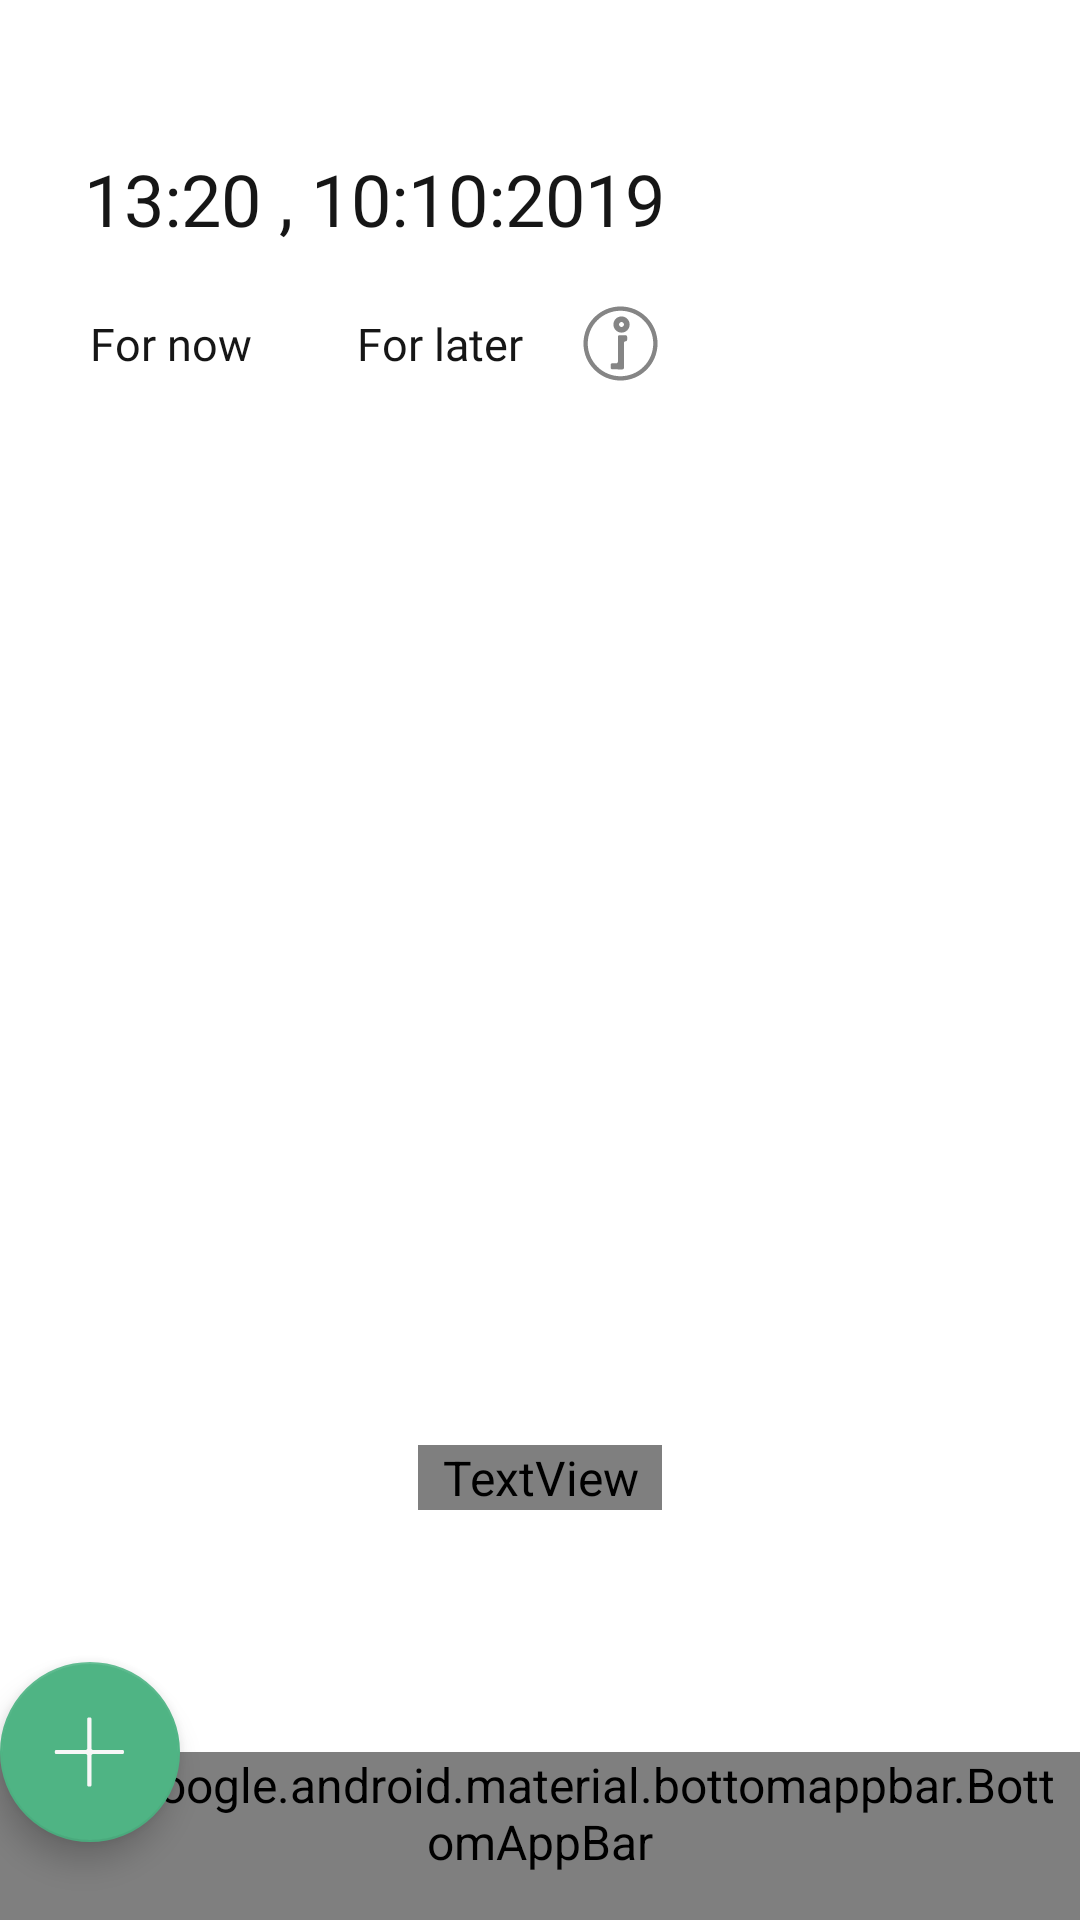

The Android layout XML behind this screen, and the referenced resources:
<!-- AndroidManifest.xml: application theme AppTheme -->
<!-- res/layout/activity_home.xml -->
<?xml version="1.0" encoding="utf-8"?>


<androidx.coordinatorlayout.widget.CoordinatorLayout xmlns:android="http://schemas.android.com/apk/res/android"
    xmlns:app="http://schemas.android.com/apk/res-auto"
    xmlns:tools="http://schemas.android.com/tools"
    android:layout_width="match_parent"
    android:layout_height="match_parent"
    android:clickable="true"
    android:focusable="true"
    android:background="?android:textColorSecondary"
    android:focusableInTouchMode="true"
    tools:context=".Activities.HomeActivity"
    android:id="@+id/root_view_activity_home">


    <com.google.android.material.appbar.AppBarLayout
        android:layout_width="match_parent"
        android:background="@null"
        app:elevation="0dp"
        android:layout_gravity="top"
        android:layout_height="wrap_content">


        <com.google.android.material.appbar.CollapsingToolbarLayout
            android:layout_width="match_parent"
            android:layout_height="wrap_content"
            app:layout_scrollFlags="scroll|exitUntilCollapsed">

            <androidx.constraintlayout.widget.ConstraintLayout
                android:layout_width="match_parent"
                android:layout_height="wrap_content">

                <TextView
                    android:id="@+id/date_time_activity_home"
                    android:layout_width="wrap_content"
                    android:layout_height="wrap_content"
                    android:layout_marginStart="20dp"
                    android:layout_marginTop="50dp"
                    android:fontFamily="@font/montserrat"
                    android:text="13:20 , 10:10:2019"
                    android:textColor="?android:textColorPrimary"
                    android:textSize="24sp"
                    app:layout_collapseMode="pin"
                    app:layout_constraintStart_toStartOf="parent"
                    app:layout_constraintTop_toTopOf="parent" />



                <LinearLayout
                    android:layout_width="wrap_content"
                    android:layout_height="wrap_content"
                    android:orientation="horizontal"
                    app:layout_collapseMode="pin"
                    app:layout_constraintStart_toStartOf="parent"
                    app:layout_constraintTop_toBottomOf="@id/date_time_activity_home">

                    <TextView
                        android:layout_width="wrap_content"
                        android:layout_height="wrap_content"
                        android:id="@+id/for_now_text_view_activity_home"
                        android:text="For now"
                        android:paddingEnd="15dp"
                        android:paddingBottom="7dp"
                        android:paddingStart="15dp"
                        android:paddingTop="7dp"
                        android:layout_marginTop="15dp"
                        android:textColor="?android:textColorPrimary"
                        android:layout_marginBottom="15dp"
                        android:layout_marginStart="15dp"
                        android:textSize="15sp"/>

                    <TextView
                        android:layout_width="wrap_content"
                        android:layout_height="wrap_content"
                        android:id="@+id/for_later_text_view_activity_home"
                        android:text="For later"
                        android:paddingEnd="15dp"
                        android:paddingBottom="7dp"
                        android:textColor="?android:textColorPrimary"
                        android:paddingStart="15dp"
                        android:paddingTop="7dp"
                        android:layout_marginTop="15dp"
                        android:layout_marginBottom="15dp"
                        android:layout_marginStart="5dp"
                        android:textSize="15sp"/>


                    <ImageView
                        android:layout_width="25dp"
                        android:layout_height="25dp"
                        android:id="@+id/for_now_later_hint_activity_home"
                        android:layout_marginTop="15dp"
                        android:layout_marginBottom="15dp"
                        android:layout_marginStart="5dp"
                        android:layout_gravity="center_vertical"
                        app:srcCompat="@drawable/ic_info_icon"
                        android:tint="@color/colorGray"/>


                </LinearLayout>

            </androidx.constraintlayout.widget.ConstraintLayout>

        </com.google.android.material.appbar.CollapsingToolbarLayout>

    </com.google.android.material.appbar.AppBarLayout>



    <androidx.recyclerview.widget.RecyclerView
        android:id="@+id/recycler_view_activity_home"
        android:layout_width="match_parent"
        android:layout_height="wrap_content"
        android:focusableInTouchMode="true"
        android:descendantFocusability="beforeDescendants"
        android:layout_marginBottom="50dp"
        android:layout_marginStart="5dp"
        android:layout_marginEnd="5dp"
        app:layout_behavior="@string/appbar_scrolling_view_behavior"
        android:layout_gravity="top|bottom" />


    <androidx.constraintlayout.widget.ConstraintLayout
        android:id="@+id/emptyViewLinearLayout"
        android:layout_width="match_parent"
        android:layout_height="wrap_content"
        android:layout_marginBottom="50dp"
        android:layout_marginStart="5dp"
        android:layout_marginEnd="5dp"
        android:layout_gravity="top"
        app:layout_behavior="@string/appbar_scrolling_view_behavior">


        <ImageView
            android:layout_width="match_parent"
            android:layout_height="0dp"
            app:layout_constraintDimensionRatio="H,1:1"
            app:layout_constraintStart_toStartOf="parent"
            app:layout_constraintEnd_toEndOf="parent"
            app:layout_constraintTop_toTopOf="parent"
            android:layout_margin="15dp"
            android:id="@+id/image_view_empty_view_activity_home" />

        <TextView
             android:layout_width= "wrap_content"
             android:layout_height= "wrap_content"
             android:textSize= "18sp"
             android:layout_gravity= "center_horizontal"
             android:gravity= "center_horizontal"
             android:text= "@string/empty_view_string_for_now"
             android:textColor= " ?android:textColorPrimary"
             android:textStyle="bold"
             app:layout_constraintStart_toStartOf="parent"
             app:layout_constraintTop_toBottomOf="@id/image_view_empty_view_activity_home"
            android:id="@+id/empty_text_home"
            app:layout_constraintEnd_toEndOf="parent"/>



    </androidx.constraintlayout.widget.ConstraintLayout>


    <com.google.android.material.floatingactionbutton.FloatingActionButton
        android:layout_width="60dp"
        android:layout_height="60dp"
        app:fabCustomSize="60dp"
        app:srcCompat="@drawable/ic_add"
        android:tint="@color/colorWhite"
        android:id="@+id/fab_add_todo_activity_home"
        app:layout_anchor="@id/bottom_app_bar_activity_home"
        />



    <com.google.android.material.bottomappbar.BottomAppBar
        android:layout_width="match_parent"
        android:layout_height="wrap_content"
        style="@style/Widget.MaterialComponents.BottomAppBar"
        android:id="@+id/bottom_app_bar_activity_home"
        android:layout_gravity="bottom"
        app:fabAlignmentMode="center"
        app:menu="@menu/bottom_app_bar_menu"
        app:backgroundTint="?android:textColorPrimary"
        app:navigationIcon="@drawable/ic_app_drawer" />



</androidx.coordinatorlayout.widget.CoordinatorLayout>
<!-- resources referenced by this layout -->
<resources>
  <color name="colorGray">#858585</color>
  <color name="colorWhite">#F7F7F7</color>
  <!-- drawable ic_add (drawable) -->
  <vector android:height="24dp" android:viewportHeight="512"
      android:viewportWidth="512" android:width="24dp" xmlns:android="http://schemas.android.com/apk/res/android">
      <path android:fillColor="#FF000000" android:pathData="M497,251c0,-5.5 -4.5,-10 -10,-10H276.5c-5.5,0 -10,-4.5 -10,-10V20.5c0,-5.5 -4.5,-10 -10,-10h-10c-5.5,0 -10,4.5 -10,10V231c0,5.5 -4.5,10 -10,10H16c-5.5,0 -10,4.5 -10,10v10c0,5.5 4.5,10 10,10h210.5c5.5,0 10,4.5 10,10v210.5c0,5.5 4.5,10 10,10h10c5.5,0 10,-4.5 10,-10V281c0,-5.5 4.5,-10 10,-10H487c5.5,0 10,-4.5 10,-10V251z"/>
  </vector>
  <string name="empty_view_string_for_now">Looks like you are done for now. You can now open any app or you can start adding new todos</string>
  <style name="AppTheme" parent="Theme.AppCompat.Light.NoActionBar">
          
          <item name="colorPrimary">@color/colorPrimary</item>
          <item name="colorPrimaryDark">@color/colorPrimaryDark</item>
          <item name="colorAccent">@color/colorAccent</item>
          <item name="windowNoTitle">true</item>
          <item name="windowActionBar">false</item>
          <item name="android:windowFullscreen">true</item>
          <item name="android:windowContentOverlay">@null</item>
          <item name="android:textColorPrimary">@color/black161616</item>
          <item name="android:textColorSecondary">@color/theWhitest</item>
          <item name="bottomSheetDialogTheme">@style/AppBottomSheetDialogTheme</item>
  
          <item name="android:textViewStyle">@style/TextViewStyle</item>
          <item name="buttonStyle">@style/ButtonStyle</item>
          <item name="editTextStyle">@style/EditTextStyle</item>
          <item name="radioButtonStyle">@style/RadioButtonStyle</item>
  
  
      </style>
  <color name="colorPrimary">#161616</color>
  <color name="colorPrimaryDark">#000</color>
  <color name="colorAccent">#4FB484</color>
  <color name="black161616">#161616</color>
  <color name="theWhitest">#fff</color>
  <style name="AppBottomSheetDialogTheme" parent="Theme.Design.Light.BottomSheetDialog">
          <item name="bottomSheetStyle">@style/AppModalStyle</item>
      </style>
  <style name="TextViewStyle" parent="Widget.AppCompat.TextView.SpinnerItem">
          <item name="fontFamily">@font/montserrat</item>
          <item name="android:textColor">@color/black161616</item>
      </style>
  <style name="ButtonStyle" parent="Widget.AppCompat.Button">
          <item name="fontFamily">@font/montserrat</item>
      </style>
  <style name="EditTextStyle" parent="Widget.AppCompat.EditText">
          <item name="fontFamily">@font/montserrat</item>
      </style>
  <style name="RadioButtonStyle" parent="Widget.AppCompat.CompoundButton.RadioButton">
          <item name="fontFamily">@font/montserrat</item>
          <item name="colorControlNormal">@color/black161616</item>
      </style>
  <style name="AppModalStyle" parent="Widget.Design.BottomSheet.Modal">
          <item name="background">@drawable/drop_up_menu_background</item>
  
  
      </style>
  <!-- drawable drop_up_menu_background (drawable) -->
  <?xml version="1.0" encoding="utf-8"?>
  
  <shape android:shape="rectangle" xmlns:android="http://schemas.android.com/apk/res/android">
  
      <corners android:topLeftRadius="30dp" android:topRightRadius="30dp"/>
      <solid android:color="@color/theWhitest"/>
  </shape>
</resources>
